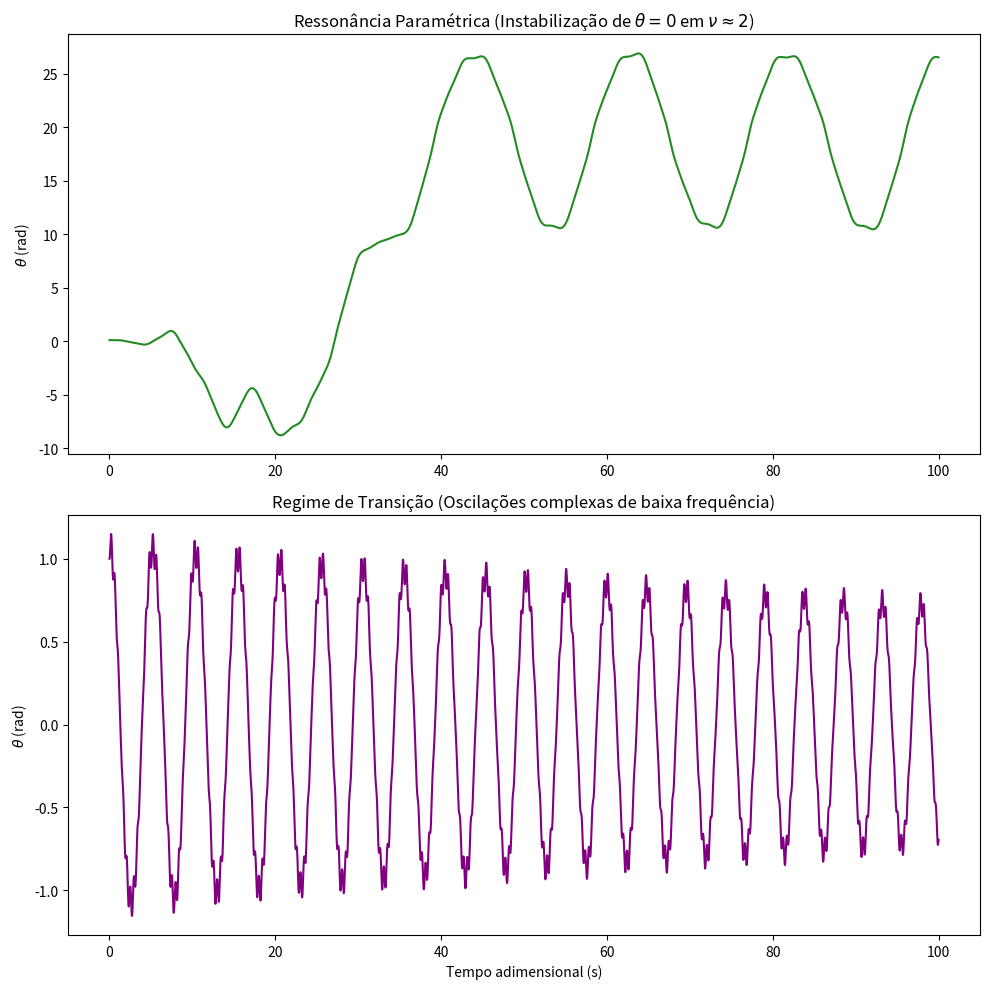

Here is the Python script that generated this plot:
import numpy as np
import matplotlib.pyplot as plt
from scipy.integrate import solve_ivp

def kapitza_ode(s, y, Q, epsilon, nu):
    theta, dtheta = y
    ddtheta = -Q*dtheta - (1 - epsilon * nu**2 * np.cos(nu * s)) * np.sin(theta)
    return [dtheta, ddtheta]

t_max = 100
t_eval = np.linspace(0, t_max, 10000)

# 1. Ressonância Paramétrica (Frequência baixa, instabiliza o repouso)
sol_res = solve_ivp(kapitza_ode, (0, t_max), [0.1, 0], args=(0.05, 0.4, 2.0), t_eval=t_eval)

# 3. Regime de Batimento/Intermediário (Transição para o Caos)
sol_trans = solve_ivp(kapitza_ode, (0, t_max), [1.0, 0], args=(0.01, 0.1, 15), t_eval=t_eval)

# Plotagem
fig, axs = plt.subplots(2, 1, figsize=(10, 10))

axs[0].plot(sol_res.t, sol_res.y[0], color='forestgreen')
axs[0].set_title('Ressonância Paramétrica (Instabilização de $\\theta=0$ em $\\nu \\approx 2$)')
axs[0].set_ylabel('$\\theta$ (rad)')


axs[1].plot(sol_trans.t, sol_trans.y[0], color='purple')
axs[1].set_title('Regime de Transição (Oscilações complexas de baixa frequência)')
axs[1].set_ylabel('$\\theta$ (rad)')
axs[1].set_xlabel('Tempo adimensional (s)')

plt.tight_layout()
plt.show()
